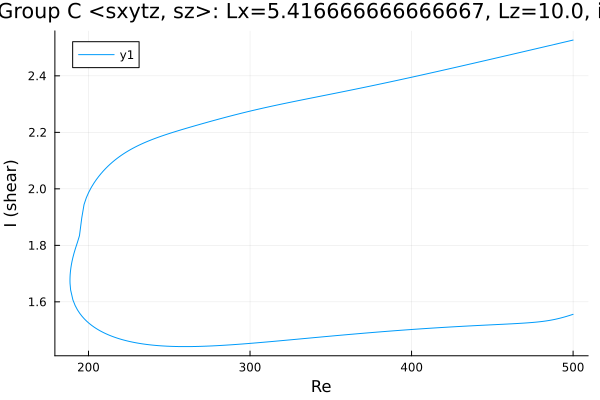

Source data for this figure (header and first rows):
Re, shear
500.0, 2.527
499.4, 2.526
497.9, 2.524
496.5, 2.522
495.1, 2.52
493.7, 2.518
492.3, 2.516
490.9, 2.514
489.5, 2.513
488, 2.511
486.6, 2.509
485.2, 2.507
483.8, 2.505
482.4, 2.503
481, 2.501
479.6, 2.499
478.1, 2.497
476.7, 2.496
475.3, 2.494
473.9, 2.492
472.5, 2.49
471.1, 2.488
469.7, 2.486
468.2, 2.484
466.8, 2.482
465.4, 2.48
464, 2.479
462.6, 2.477
461.2, 2.475
459.8, 2.473
458.3, 2.471
456.9, 2.469
455.5, 2.467
454.1, 2.465
452.7, 2.464
451.3, 2.462
449.9, 2.46
448.4, 2.458
447, 2.456
445.6, 2.454
444.2, 2.452
442.8, 2.45
441.4, 2.449
440, 2.447
438.5, 2.445
437.1, 2.443
435.7, 2.441
434.3, 2.439
432.9, 2.437
431.5, 2.436
430.1, 2.434
428.6, 2.432
427.2, 2.43
425.8, 2.428
424.4, 2.426
423, 2.425
421.6, 2.423
420.2, 2.421
418.7, 2.419
417.3, 2.417
... 448 more rows
